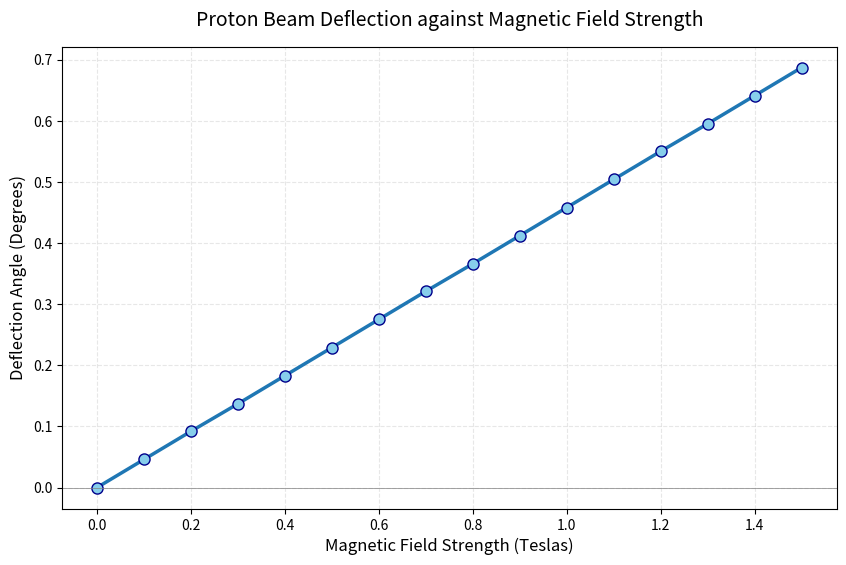

Recreate this plot in Python.
import matplotlib.pyplot as plt
import numpy as np

plt.figure(figsize=(10, 6))
plt.plot([0.0, 0.1, 0.2, 0.3, 0.4, 0.5, 0.6, 0.7, 0.8, 0.9, 1.0, 1.1, 1.2, 1.3, 1.4, 1.5], [0, 0.046, 0.092, 0.137, 0.183, 0.229, 0.275, 0.321, 0.366, 0.412, 0.458, 0.504, 0.550, 0.595, 0.641, 0.687], 'o-', linewidth=2.5, markersize=8, markerfacecolor='skyblue', markeredgecolor='darkblue', markeredgewidth=1)

plt.title('Proton Beam Deflection against Magnetic Field Strength', fontsize=14, pad=15)
plt.xlabel('Magnetic Field Strength (Teslas)', fontsize=12)
plt.ylabel('Deflection Angle (Degrees)', fontsize=12)

plt.grid(True, alpha=0.3, linestyle='--')

plt.yticks(ticks=np.arange(0, 0.8, 0.1))
plt.xticks(ticks=np.arange(0, 1.6, 0.2))

plt.axhline(y=0, color='gray', linestyle='-', linewidth=0.5)

plt.savefig("Magnetic Field Graph.png", format='png', dpi=150, bbox_inches='tight')
